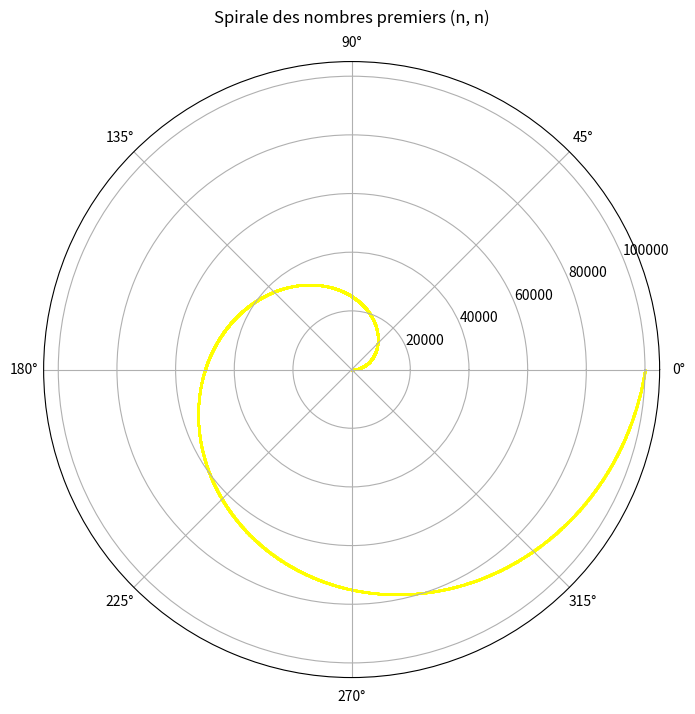
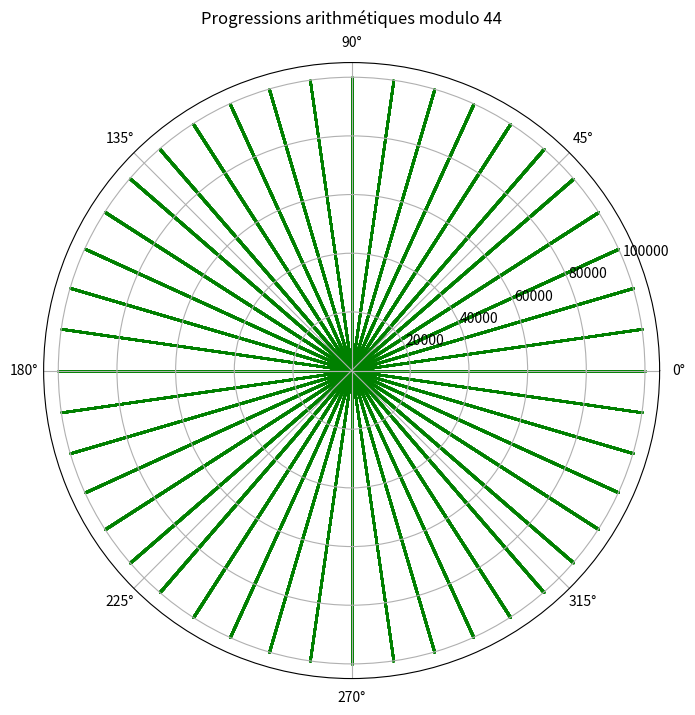
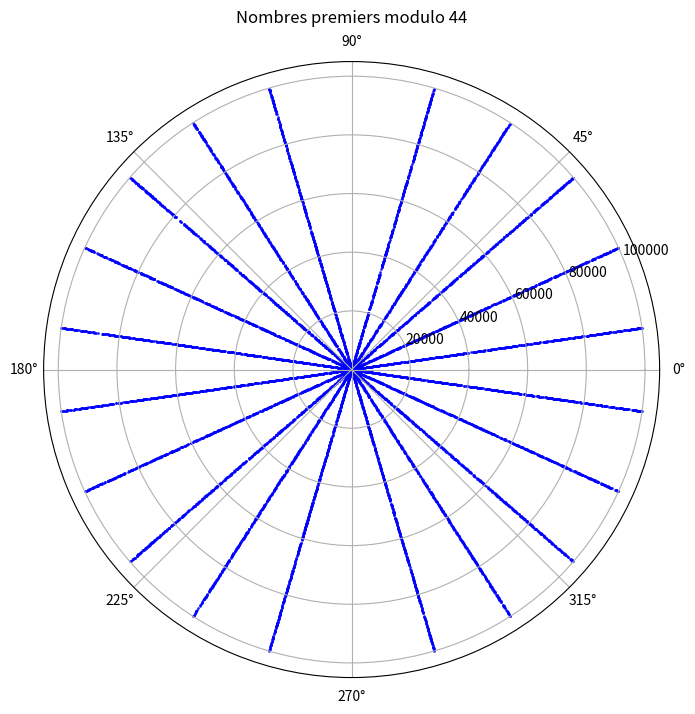

Write the Python code that produced these figures, in order.
import numpy as np
import matplotlib.pyplot as plt

# Fonction pour générer les nombres premiers jusqu'à une limite donnée
def generate_primes(limit):
    sieve = [True] * (limit + 1)
    sieve[0] = sieve[1] = False  # 0 et 1 ne sont pas premiers
    for i in range(2, int(limit**0.5) + 1):
        if sieve[i]:
            for j in range(i * i, limit + 1, i):
                sieve[j] = False
    primes = [x for x, is_prime in enumerate(sieve) if is_prime]
    return primes

# Étape 1 : Représenter les nombres en coordonnées polaires
def plot_primes_polar(primes, limit, title, modulo=None):
    plt.figure(figsize=(8, 8))
    ax = plt.subplot(111, polar=True)

    # Calculer les coordonnées polaires pour les nombres
    theta = []
    radius = []
    for p in primes:
        if modulo and p % modulo != 0:
            continue
        theta.append(2 * np.pi * (p / limit))
        radius.append(p)

    # Tracer les points (spirales)
    ax.scatter(theta, radius, s=1, color='yellow', alpha=0.75)
    ax.set_title(title, va='bottom')
    plt.show()

# Étape 2 : Tracer les progressions arithmétiques
def plot_arithmetic_progressions(limit, modulo, title):
    plt.figure(figsize=(8, 8))
    ax = plt.subplot(111, polar=True)

    theta = []
    radius = []
    for n in range(1, limit + 1):
        theta.append(2 * np.pi * (n / modulo))
        radius.append(n)

    # Tracer les points
    ax.scatter(theta, radius, s=1, color='green', alpha=0.75)
    ax.set_title(title, va='bottom')
    plt.show()

# Étape 3 : Comparaison avec un modulo spécifique
def plot_primes_with_modulo(primes, limit, modulo, title):
    plt.figure(figsize=(8, 8))
    ax = plt.subplot(111, polar=True)

    theta = []
    radius = []
    for p in primes:
        theta.append(2 * np.pi * (p % modulo) / modulo)
        radius.append(p)

    # Tracer les points
    ax.scatter(theta, radius, s=1, color='blue', alpha=0.75)
    ax.set_title(title, va='bottom')
    plt.show()

# Étape 4 : Générer les graphiques
def main():
    limit = 100000  # Limite supérieure pour les nombres
    modulo = 44  # Exemple : modulo pour les progressions

    # Générer les nombres premiers
    primes = generate_primes(limit)

    # Graphique 1 : Nombres premiers en spirale
    plot_primes_polar(primes, limit, title="Spirale des nombres premiers (n, n)")

    # Graphique 2 : Progressions arithmétiques
    plot_arithmetic_progressions(limit, modulo, title=f"Progressions arithmétiques modulo {modulo}")

    # Graphique 3 : Progressions arithmétiques modulo avec nombres premiers
    plot_primes_with_modulo(primes, limit, modulo, title=f"Nombres premiers modulo {modulo}")

# Exécuter le programme
if __name__ == "__main__":
    main()